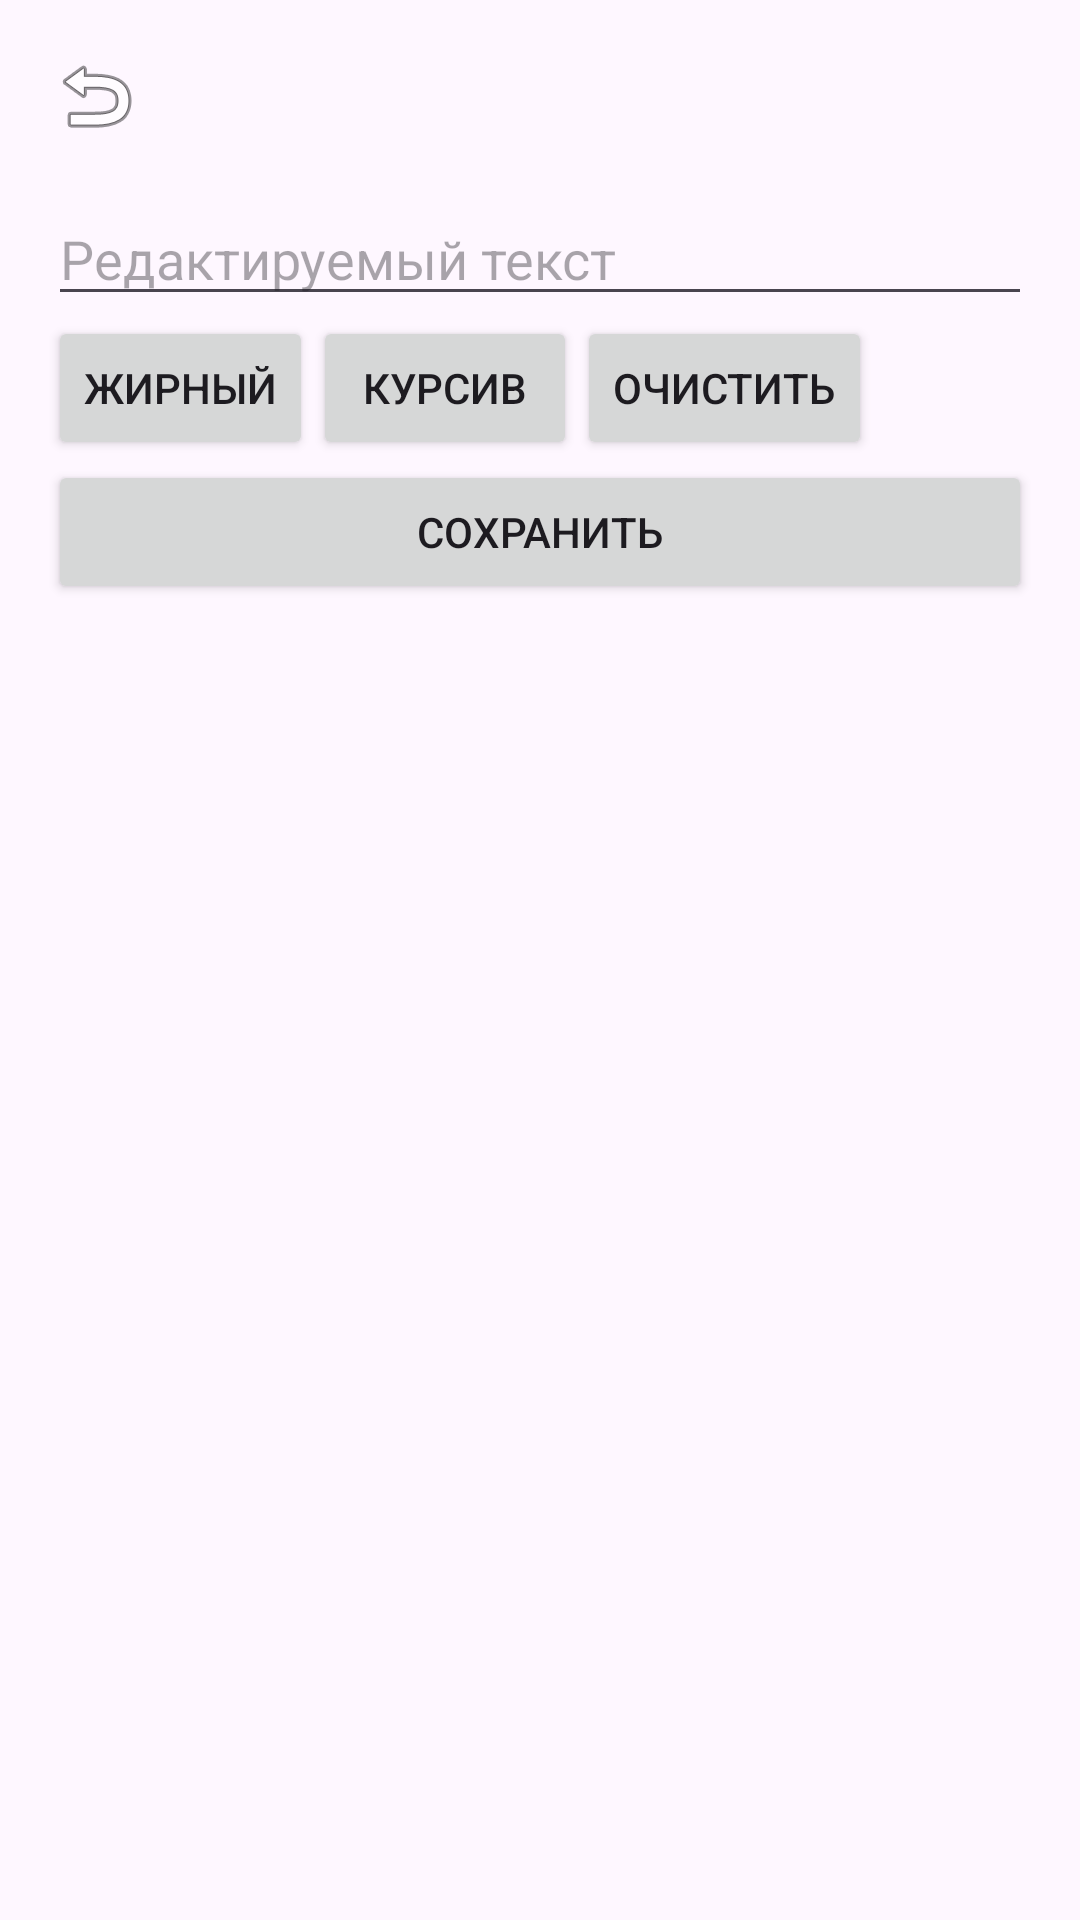

The Android layout XML behind this screen, and the referenced resources:
<!-- AndroidManifest.xml: application theme Theme.Javaproject -->
<!-- res/layout/activity_edit.xml -->
<LinearLayout
    xmlns:android="http://schemas.android.com/apk/res/android"
    android:layout_width="match_parent"
    android:layout_height="match_parent"
    android:orientation="vertical"
    android:padding="16dp">

    <ImageButton
        android:id="@+id/buttonBack"
        android:layout_width="wrap_content"
        android:layout_height="wrap_content"
        android:src="@android:drawable/ic_menu_revert"
        android:contentDescription="Назад"
        android:layout_gravity="start"
        android:layout_marginBottom="16dp"
        android:background="?android:attr/selectableItemBackground" />

    <EditText
        android:id="@+id/editText"
        android:layout_width="match_parent"
        android:layout_height="wrap_content"
        android:hint="Редактируемый текст"/>

    <LinearLayout
        android:layout_width="match_parent"
        android:layout_height="wrap_content"
        android:orientation="horizontal">

        <Button
            android:id="@+id/buttonBold"
            android:layout_width="wrap_content"
            android:layout_height="wrap_content"
            android:text="Жирный"/>

        <Button
            android:id="@+id/buttonItalic"
            android:layout_width="wrap_content"
            android:layout_height="wrap_content"
            android:text="Курсив"/>

        <Button
            android:id="@+id/buttonClear"
            android:layout_width="wrap_content"
            android:layout_height="wrap_content"
            android:text="Очистить"/>
    </LinearLayout>

    <Button
        android:id="@+id/buttonSave"
        android:layout_width="match_parent"
        android:layout_height="wrap_content"
        android:text="Сохранить"/>
</LinearLayout>
<!-- resources referenced by this layout -->
<resources>
  <style name="Theme.Javaproject" parent="Base.Theme.Javaproject" />
  <style name="Base.Theme.Javaproject" parent="Theme.Material3.DayNight.NoActionBar">
          
          
      </style>
</resources>
